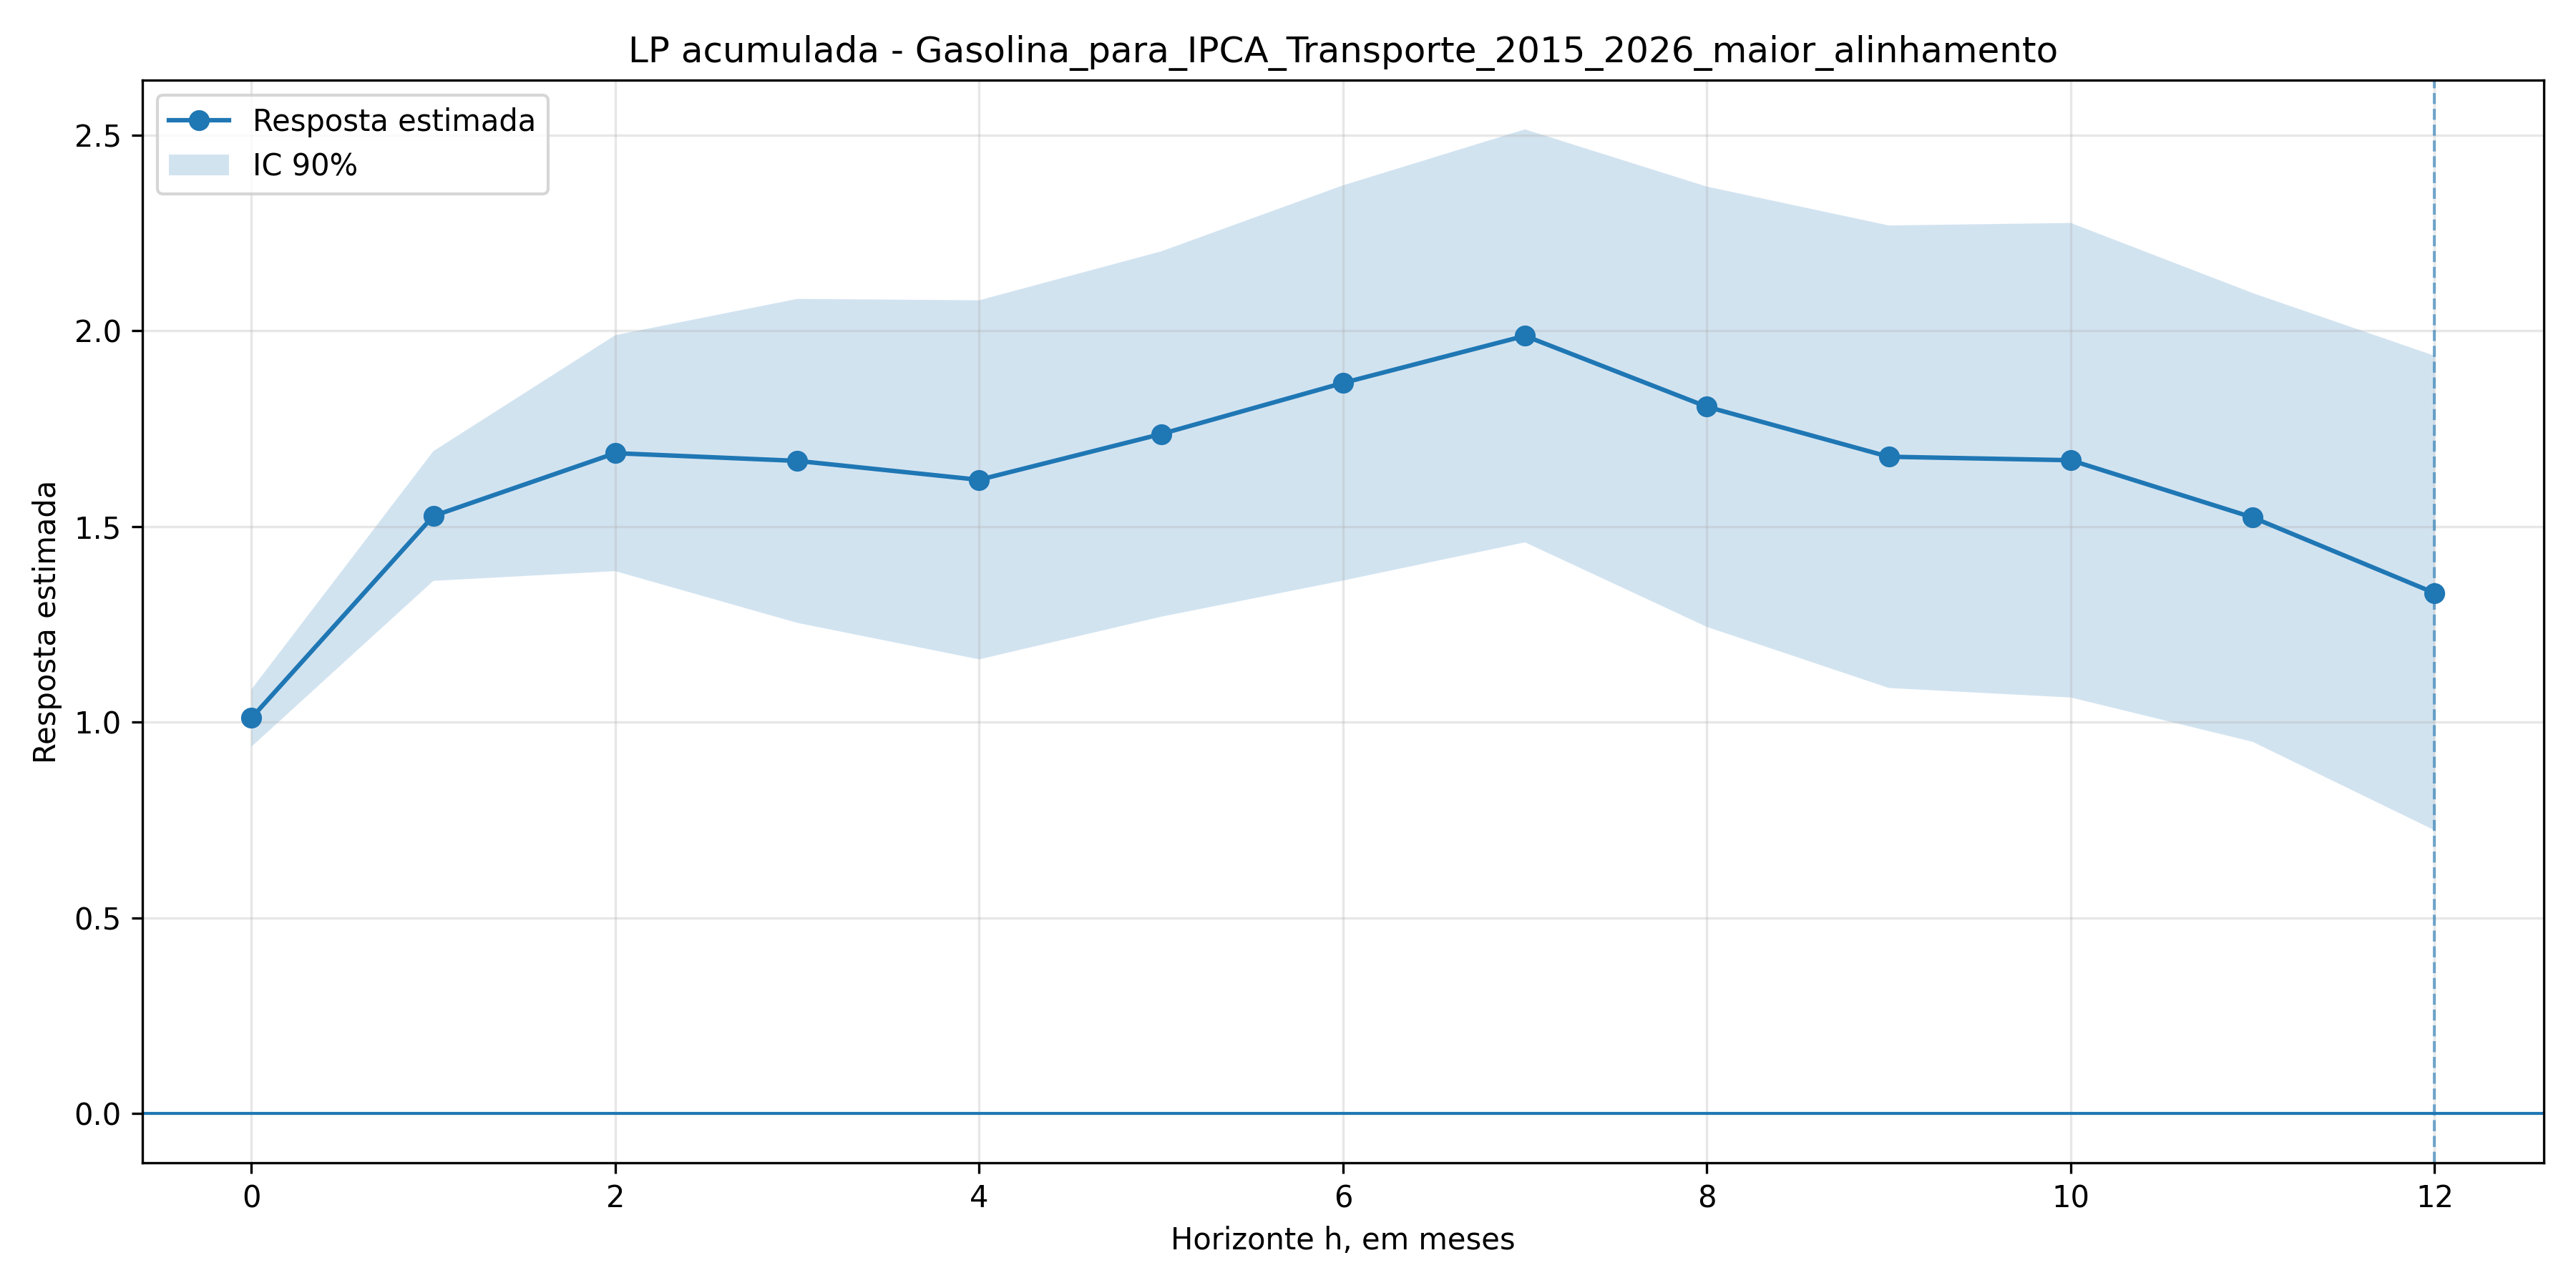

Values plotted in this chart, from the file beside it:
h, coef, se, t, pvalor, ci_low, ci_high, nobs
0, 1.011, 0.04454, 22.69, 5.252009389691898e-114, 0.9374, 1.084, 126
1, 1.527, 0.1007, 15.16, 6.3122790150365196e-52, 1.361, 1.692, 125
2, 1.687, 0.1832, 9.208, 3.330358701794961e-20, 1.386, 1.989, 124
3, 1.667, 0.2515, 6.63, 3.366490086025669e-11, 1.254, 2.081, 123
4, 1.619, 0.2788, 5.807, 6.346153411133214e-09, 1.16, 2.078, 122
5, 1.736, 0.2836, 6.12, 9.350413635300797e-10, 1.269, 2.203, 121
6, 1.866, 0.3068, 6.083, 1.1789398268034254e-09, 1.362, 2.371, 120
7, 1.987, 0.3206, 6.197, 5.755058827426534e-10, 1.459, 2.514, 119
8, 1.806, 0.3419, 5.282, 1.2785927797929664e-07, 1.243, 2.368, 118
9, 1.678, 0.3591, 4.673, 2.9695651912391093e-06, 1.087, 2.269, 117
10, 1.669, 0.3684, 4.53, 5.8880139660251605e-06, 1.063, 2.275, 116
11, 1.523, 0.3484, 4.371, 1.2352152323029493e-05, 0.9498, 2.096, 115
12, 1.33, 0.3684, 3.61, 0.0003065, 0.7238, 1.936, 114
